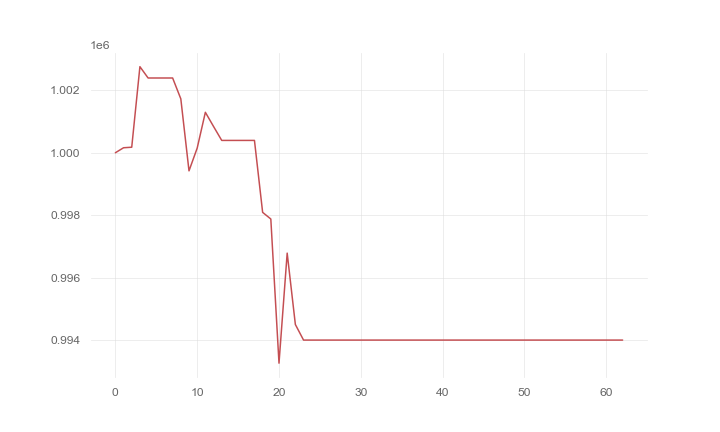

Values plotted in this chart, from the file beside it:
, 0
0, 1000000
1, 1000160
2, 1000177
3, 1002753
4, 1002391
5, 1002391
6, 1002391
7, 1002391
8, 1001724
9, 999421
10, 1000148
11, 1001294
12, 1000840
13, 1000394
14, 1000394
15, 1000394
16, 1000394
17, 1000394
18, 998093
19, 997881
20, 993270
21, 996789
22, 994507
23, 994008
24, 994008
25, 994008
26, 994008
27, 994008
28, 994008
29, 994008
30, 994008
31, 994008
32, 994008
33, 994008
34, 994008
35, 994008
36, 994008
37, 994008
38, 994008
39, 994008
40, 994008
41, 994008
42, 994008
43, 994008
44, 994008
45, 994008
46, 994008
47, 994008
48, 994008
49, 994008
50, 994008
51, 994008
52, 994008
53, 994008
54, 994008
55, 994008
56, 994008
57, 994008
58, 994008
59, 994008
... 3 more rows
